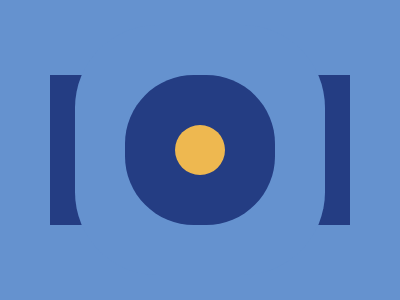

Recreate this image using only HTML and CSS.

<p><style>html{background:#6592CF;}body{padding:67 42 0 42}p{height:150;background:#243D83;}p:before {content:'';width:50;height:50;border-radius:50%;background:#EEB850;position:fixed;top:125;left:175;box-shadow:0 0 0 50px #243D83,0 0 0 100px #6592CF;}